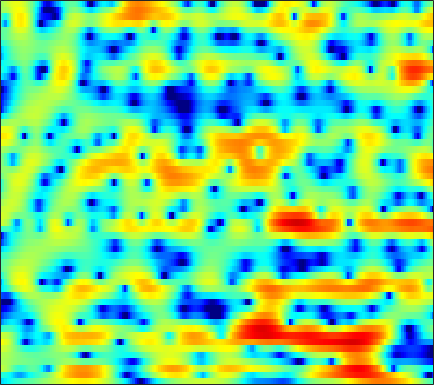

Data behind this chart, as committed beside it:
-6.4681, -5.8819, -5.2298, -4.6582, -4.2914, -3.8374, -3.4448, -3.1797, -2.8599, -2.5533, -2.2723, -2.0575, -1.7876, -1.5049, -1.2813, -0.98162, -0.67143, -0.43494, -0.095745, 0.24192, 0.59641, 0.87304, 1.2507, 1.627
-3.465, -3.469, -3.686, -4.149, -4.663, -5.554, -6.604, -7.368, -8.126, -8.253, -7.65, -6.914, -5.817, -4.8, -4.15, -3.442, -2.88, -2.53, -2.127, -1.706, -1.207, -0.7518, -0.01278, 0.8579
2.428, 2.145, 1.622, 0.9317, 0.3072, -0.6344, -1.659, -2.367, -3.022, -3.217, -2.927, -2.52, -1.96, -1.508, -1.313, -1.284, -1.601, -2.095, -3.167, -4.844, -7.201, -9.185, -9.739, -6.751
1.589, 1.503, 1.331, 1.105, 0.9156, 0.6485, 0.3802, 0.1965, -0.01382, -0.1966, -0.3455, -0.4341, -0.5368, -0.6233, -0.6901, -0.7812, -0.894, -0.9921, -1.129, -1.256, -1.328, -1.324, -1.217, -0.9874
1.827, 1.744, 1.576, 1.344, 1.14, 0.8419, 0.5171, 0.2732, -0.04374, -0.3408, -0.6162, -0.7939, -0.9732, -1.107, -1.17, -1.221, -1.222, -1.187, -1.114, -0.9963, -0.8487, -0.7088, -0.5062, -0.2938
3.089, 2.892, 2.539, 2.059, 1.627, 0.9558, 0.1934, -0.4284, -1.3, -2.148, -2.868, -3.278, -3.627, -3.73, -3.674, -3.449, -3.169, -2.929, -2.587, -2.2, -1.787, -1.457, -0.9685, -0.4186
4.447, 4.175, 3.663, 2.95, 2.29, 1.159, -0.3217, -1.7, -4.018, -7.084, -11.51, -15.66, -15.93, -11.47, -9.079, -7.005, -5.817, -5.302, -5.141, -5.402, -5.893, -6.097, -5.591, -4.102
2.645, 2.525, 2.28, 1.799, 1.322, 0.4418, -0.6432, -1.615, -3.122, -4.77, -6.26, -7.023, -7.22, -6.743, -6.155, -5.361, -4.778, -4.571, -4.727, -5.455, -6.776, -7.894, -8.25, -5.962
-3.269, -2.715, -2.249, -2.078, -2.129, -2.412, -2.985, -3.587, -4.643, -5.861, -7.109, -7.958, -8.685, -8.602, -7.956, -6.561, -5.077, -3.993, -2.789, -1.746, -0.8152, -0.1571, 0.6823, 1.57
-9.461, -8.15, -6.789, -5.934, -5.558, -5.415, -5.555, -5.914, -6.678, -7.998, -10.06, -12.35, -16.13, -16.48, -13.25, -8.995, -5.86, -3.999, -1.988, -0.3705, 0.9585, 1.784, 2.704, 3.462
-12.41, -11.53, -10.44, -9.427, -8.752, -7.98, -7.425, -7.093, -6.786, -6.58, -6.421, -6.26, -5.896, -5.276, -4.647, -3.608, -2.454, -1.571, -0.4423, 0.613, 1.53, 2.125, 2.818, 3.392
-15.67, -15.02, -14.16, -13.17, -12.29, -10.96, -9.547, -8.536, -7.28, -6.154, -5.115, -4.407, -3.554, -2.744, -2.154, -1.381, -0.6512, -0.1159, 0.5499, 1.169, 1.732, 2.114, 2.574, 2.963
-17.94, -19.64, -23.1, -24.23, -20.17, -15.1, -11.39, -9.212, -6.916, -5.101, -3.657, -2.762, -1.788, -0.9925, -0.494, 0.05574, 0.5096, 0.7971, 1.125, 1.403, 1.651, 1.838, 2.071, 2.293
-11.27, -11.74, -12.03, -11.5, -10.38, -8.222, -5.994, -4.448, -2.676, -1.231, -0.1212, 0.5003, 1.111, 1.474, 1.608, 1.615, 1.496, 1.343, 1.106, 0.8761, 0.6965, 0.5883, 0.4855, 0.4583
-5.916, -5.118, -3.909, -2.609, -1.625, -0.3625, 0.8628, 1.697, 2.621, 3.318, 3.752, 3.887, 3.786, 3.349, 2.796, 1.742, 0.384, -0.7751, -2.247, -3.313, -3.837, -4.026, -4.344, -4.993
-7.699, -4.983, -2.333, -0.3397, 0.887, 2.23, 3.278, 3.895, 4.493, 4.819, 4.849, 4.665, 4.088, 3.076, 1.977, -0.05954, -3.036, -6.254, -13.38, -23.61, -13.26, -10.31, -8.808, -9.058
-3.656, -2.508, -1.002, 0.342, 1.218, 2.215, 3, 3.447, 3.861, 4.049, 4.001, 3.798, 3.301, 2.535, 1.773, 0.5199, -0.9395, -2.104, -3.524, -4.566, -5.182, -5.438, -5.737, -6.162
-1.364, -0.8792, -0.1768, 0.5286, 1.03, 1.64, 2.157, 2.469, 2.775, 2.94, 2.964, 2.88, 2.638, 2.256, 1.885, 1.295, 0.6312, 0.1071, -0.6015, -1.293, -1.957, -2.448, -3.142, -3.896
-1.495, -1.15, -0.6648, -0.1615, 0.2178, 0.6947, 1.124, 1.408, 1.719, 1.946, 2.08, 2.12, 2.094, 1.974, 1.829, 1.576, 1.255, 0.9833, 0.5775, 0.132, -0.3497, -0.7432, -1.306, -1.93
-3.122, -2.768, -2.248, -1.694, -1.277, -0.7255, -0.2096, 0.1437, 0.5603, 0.9082, 1.18, 1.335, 1.475, 1.543, 1.553, 1.509, 1.41, 1.304, 1.126, 0.9074, 0.6527, 0.4372, 0.1243, -0.2283
-6.19, -5.675, -4.864, -3.995, -3.349, -2.527, -1.775, -1.272, -0.6785, -0.1749, 0.2408, 0.4967, 0.7649, 0.9668, 1.075, 1.172, 1.229, 1.247, 1.25, 1.23, 1.192, 1.155, 1.081, 0.9868
-11.99, -10.56, -8.503, -6.661, -5.485, -4.204, -3.161, -2.496, -1.75, -1.127, -0.6103, -0.293, 0.05004, 0.2996, 0.4282, 0.5564, 0.6593, 0.7305, 0.8489, 1.009, 1.202, 1.358, 1.562, 1.748
-16.44, -12.52, -8.984, -6.76, -5.614, -4.523, -3.756, -3.253, -2.593, -1.935, -1.301, -0.8955, -0.5004, -0.3253, -0.324, -0.473, -0.6961, -0.8069, -0.7535, -0.3733, 0.2795, 0.8477, 1.612, 2.263
-2.856, -2.679, -2.483, -2.571, -2.975, -3.985, -5.377, -6.219, -5.867, -4.07, -2.219, -1.184, -0.4065, -0.2886, -0.6439, -1.798, -3.847, -5.957, -8.223, -6.336, -2.772, -0.5875, 1.566, 3.008
2.861, 2.575, 1.964, 0.9727, -0.177, -2.483, -5.939, -8.966, -8.768, -5.007, -2.28, -1.014, -0.1723, -0.09179, -0.5037, -1.616, -3.331, -4.874, -6.189, -4.999, -2.363, -0.4872, 1.513, 2.865
3.05, 2.986, 2.716, 2.221, 1.741, 0.9849, 0.2379, -0.2058, -0.536, -0.5726, -0.5674, -0.6358, -0.9193, -1.483, -2.058, -2.926, -3.715, -4.08, -4.092, -3.505, -2.47, -1.54, -0.3537, 0.6282
2.299, 2.572, 2.775, 2.803, 2.732, 2.535, 2.238, 1.965, 1.518, 0.9741, 0.2856, -0.3802, -1.516, -3.029, -4.449, -6.84, -9.7, -11.6, -11.49, -8.831, -6.095, -4.386, -2.571, -1.155
1.089, 1.6, 2.144, 2.539, 2.717, 2.811, 2.736, 2.568, 2.193, 1.608, 0.8123, 0.05006, -1.24, -2.888, -4.45, -7.026, -10.17, -12.29, -12.28, -9.578, -6.88, -5.218, -3.408, -1.989
-0.7629, 0.01786, 0.9345, 1.671, 2.091, 2.47, 2.647, 2.639, 2.455, 2.061, 1.452, 0.8616, -0.08475, -1.2, -2.114, -3.331, -4.43, -5.019, -5.414, -5.317, -4.817, -4.272, -3.402, -2.499
-3.025, -1.609, -0.07249, 1.1, 1.783, 2.452, 2.865, 3.02, 3.022, 2.816, 2.403, 1.962, 1.205, 0.2725, -0.5099, -1.658, -2.856, -3.756, -4.844, -5.632, -5.923, -5.763, -5.092, -4.127
-3.349, -1.685, 0.02379, 1.307, 2.046, 2.783, 3.278, 3.512, 3.645, 3.576, 3.307, 2.965, 2.295, 1.376, 0.4919, -0.9848, -2.881, -4.668, -7.705, -11.73, -15.12, -13.83, -10.24, -7.483
-0.7618, -0.04016, 0.8116, 1.512, 1.951, 2.445, 2.861, 3.12, 3.39, 3.529, 3.502, 3.347, 2.944, 2.266, 1.548, 0.284, -1.39, -2.969, -5.527, -8.419, -10.38, -10.28, -8.97, -7.707
0.5836, 0.5862, 0.4947, 0.3232, 0.2251, 0.2589, 0.5897, 1.012, 1.708, 2.394, 2.934, 3.196, 3.326, 3.18, 2.901, 2.296, 1.465, 0.711, -0.3718, -1.45, -2.438, -3.095, -3.963, -4.968
0.1915, -0.3659, -1.59, -3.5, -5.402, -7.88, -7.329, -5.082, -2.18, 0.01136, 1.553, 2.376, 3.102, 3.476, 3.574, 3.474, 3.157, 2.814, 2.243, 1.568, 0.8102, 0.1938, -0.7075, -1.742
-0.1961, -0.6839, -1.9, -3.833, -5.798, -8.34, -7.961, -5.876, -3.111, -1.029, 0.4865, 1.329, 2.138, 2.66, 2.877, 2.99, 2.908, 2.738, 2.367, 1.88, 1.321, 0.8652, 0.2405, -0.3821
1.324, 1.252, 0.8784, 0.2958, -0.17, -0.6612, -0.8767, -0.8446, -0.6028, -0.2294, 0.2024, 0.5297, 0.9618, 1.347, 1.561, 1.717, 1.687, 1.518, 1.125, 0.58, -0.0567, -0.5329, -1.081, -1.463
3.949, 3.934, 3.733, 3.339, 2.941, 2.277, 1.461, 0.7614, -0.265, -1.261, -1.965, -2.075, -1.611, -0.7891, -0.1786, 0.3577, 0.4782, 0.2653, -0.4222, -1.603, -3.193, -4.469, -5.728, -5.812
5.448, 5.408, 5.205, 4.801, 4.332, 3.436, 2.152, 0.8329, -1.665, -5.685, -13.68, -19.2, -8.368, -3.801, -1.879, -0.4439, 0.05778, -0.08028, -0.9799, -2.792, -5.854, -9.56, -18.98, -15.2
3.879, 3.948, 3.931, 3.763, 3.511, 2.971, 2.162, 1.345, -0.003546, -1.522, -2.753, -3.025, -2.368, -1.191, -0.3828, 0.3672, 0.6577, 0.5528, -0.0108, -0.9888, -2.296, -3.341, -4.496, -5.095
-0.02727, 0.3188, 0.7612, 1.136, 1.347, 1.52, 1.546, 1.478, 1.331, 1.171, 1.076, 1.099, 1.248, 1.478, 1.647, 1.798, 1.796, 1.662, 1.312, 0.7659, 0.05708, -0.5569, -1.469, -2.496
-6.31, -5.239, -3.807, -2.532, -1.707, -0.7823, -0.04187, 0.4175, 0.9159, 1.317, 1.651, 1.87, 2.125, 2.333, 2.447, 2.526, 2.501, 2.406, 2.177, 1.81, 1.312, 0.8467, 0.09362, -0.825
-14.5, -11.4, -8.452, -6.226, -4.876, -3.393, -2.162, -1.377, -0.4913, 0.2444, 0.8587, 1.241, 1.663, 1.991, 2.178, 2.347, 2.425, 2.425, 2.336, 2.155, 1.876, 1.602, 1.157, 0.6158
-13.71, -12.24, -10.19, -8.267, -6.954, -5.358, -3.965, -3.05, -1.976, -1.063, -0.2959, 0.1945, 0.7417, 1.176, 1.437, 1.707, 1.899, 1.995, 2.061, 2.069, 2.016, 1.939, 1.786, 1.579
-14.08, -13.11, -11.39, -9.573, -8.253, -6.62, -5.17, -4.197, -3.05, -2.06, -1.235, -0.7082, -0.1241, 0.3374, 0.6144, 0.9151, 1.156, 1.308, 1.502, 1.677, 1.844, 1.958, 2.083, 2.173
-21.32, -16.8, -13.06, -10.5, -8.974, -7.294, -5.846, -4.865, -3.688, -2.668, -1.825, -1.323, -0.8181, -0.4797, -0.3157, -0.173, -0.05474, 0.06262, 0.2969, 0.6375, 1.078, 1.45, 1.965, 2.448
-12.18, -11.45, -10.29, -9.354, -8.764, -7.924, -6.853, -5.872, -4.464, -3.2, -2.205, -1.705, -1.391, -1.46, -1.723, -2.269, -2.833, -3.084, -3.02, -2.377, -1.321, -0.3826, 0.9214, 2.144
-5.464, -6.072, -7.145, -8.787, -10.72, -14.08, -13.8, -10.34, -6.451, -3.868, -2.34, -1.772, -1.722, -2.503, -3.676, -6.147, -9.867, -13.19, -14.19, -10.82, -7.406, -5.023, -2.038, 0.5873
-3.4, -3.856, -4.731, -6.077, -7.387, -9.081, -8.807, -7.067, -4.487, -2.527, -1.374, -1.025, -1.228, -2.237, -3.575, -6.289, -10.08, -13.22, -16.39, -19.08, -20.29, -13.43, -6.413, -1.795
-5.076, -4.499, -3.9, -3.481, -3.222, -2.885, -2.346, -1.832, -1.103, -0.4793, -0.102, -0.03202, -0.2811, -0.94, -1.692, -2.997, -4.551, -5.792, -7.374, -8.5, -8.213, -6.711, -3.852, -1.107
-8.29, -6.44, -4.647, -3.341, -2.572, -1.724, -1.039, -0.6053, -0.131, 0.2045, 0.3766, 0.3905, 0.2435, -0.07446, -0.4138, -0.9386, -1.506, -1.9, -2.268, -2.349, -2.06, -1.593, -0.7287, 0.2781
-6.723, -5.443, -4.002, -2.811, -2.069, -1.23, -0.5754, -0.1836, 0.2213, 0.4917, 0.63, 0.6446, 0.5641, 0.3866, 0.2053, -0.07365, -0.3419, -0.5086, -0.6512, -0.6625, -0.5227, -0.3219, 0.03482, 0.4722
-3.642, -3.081, -2.305, -1.547, -1.015, -0.3897, 0.1506, 0.4833, 0.8147, 1.012, 1.078, 1.042, 0.8918, 0.6415, 0.4124, 0.0713, -0.2552, -0.4639, -0.6706, -0.7693, -0.7458, -0.6535, -0.4347, -0.1403
-1.551, -1.333, -0.9203, -0.414, 0.01444, 0.5966, 1.139, 1.48, 1.8, 1.946, 1.899, 1.742, 1.371, 0.8365, 0.3531, -0.347, -1.057, -1.536, -2.028, -2.296, -2.33, -2.217, -1.913, -1.511
-0.9846, -1.202, -1.117, -0.5101, 0.1959, 1.252, 2.198, 2.758, 3.263, 3.458, 3.323, 3.001, 2.278, 1.226, 0.2176, -1.375, -3.153, -4.463, -5.822, -6.341, -6.056, -5.539, -4.747, -3.939
-3.365, -6.252, -8.8, -4.966, -1.828, 1.18, 3.18, 4.188, 5.008, 5.298, 5.106, 4.643, 3.591, 1.997, 0.3919, -2.44, -6.392, -10.69, -20.34, -18.88, -12.93, -10.74, -9.134, -8.113
-1.568, -3.121, -3.964, -2.197, -0.2381, 2.081, 3.754, 4.623, 5.297, 5.469, 5.166, 4.632, 3.503, 1.859, 0.2777, -2.327, -5.488, -8.081, -11.24, -13.1, -13.8, -14.14, -14.64, -15.78
1.09, 1.104, 1.353, 1.91, 2.452, 3.209, 3.869, 4.223, 4.447, 4.36, 3.928, 3.378, 2.344, 0.9448, -0.3448, -2.41, -4.826, -6.888, -9.999, -13.76, -18.39, -21.77, -21.62, -19.35
0.9821, 1.441, 2.052, 2.633, 3.037, 3.474, 3.781, 3.885, 3.849, 3.593, 3.114, 2.603, 1.719, 0.6173, -0.3607, -1.872, -3.673, -5.231, -7.676, -10.61, -13.87, -15.86, -15.66, -13.51
